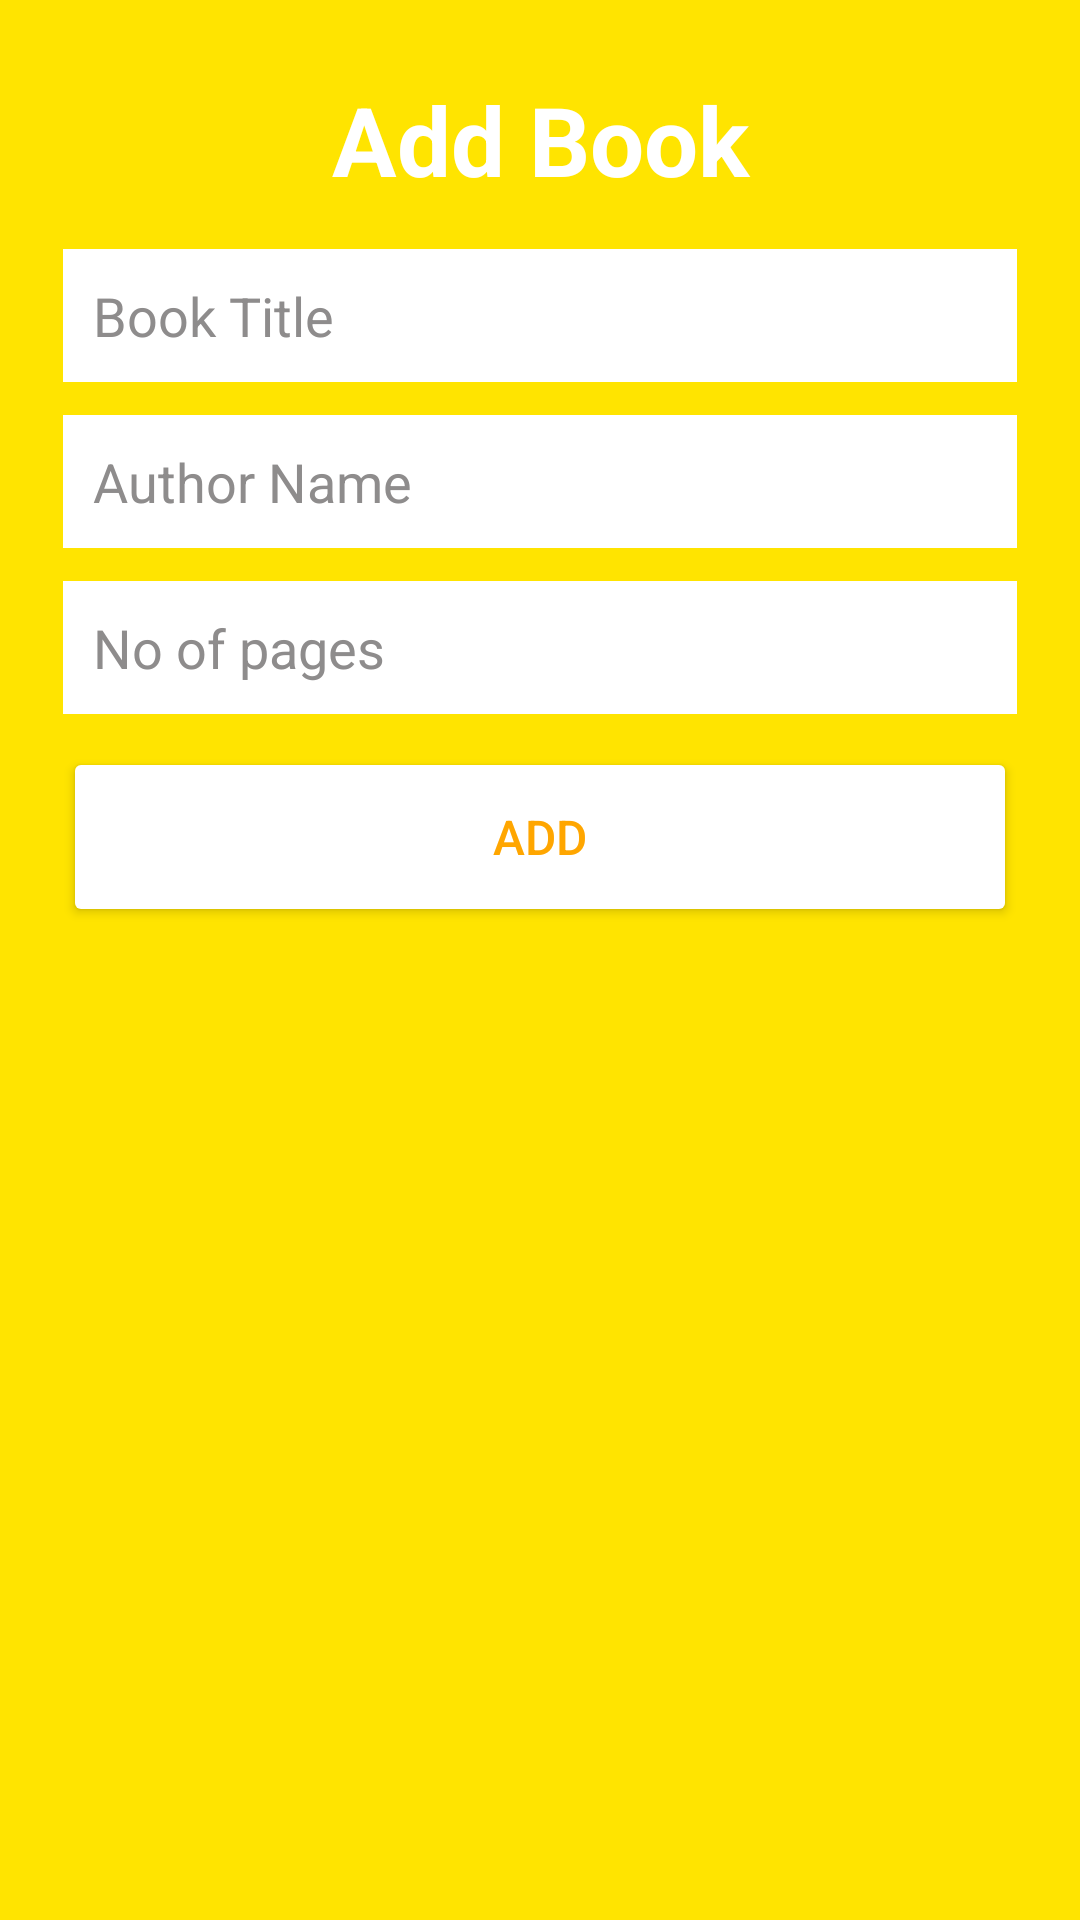

Reconstruct the res/layout file that produces this screen, plus the resources it refers to.
<!-- AndroidManifest.xml: application theme Theme.BookLibrary -->
<!-- res/layout/add_update_lay.xml -->
<?xml version="1.0" encoding="utf-8"?>
<LinearLayout
    xmlns:android="http://schemas.android.com/apk/res/android"
    android:layout_width="350dp"
    android:layout_height="wrap_content"
    android:background="@color/colorPrimary"
    android:paddingTop="10dp"
    android:paddingLeft="21dp"
    android:paddingRight="21dp"
    android:paddingBottom="10dp"
    android:orientation="vertical"
        >

    <TextView
        android:layout_width="match_parent"
        android:layout_height="wrap_content"
        android:gravity="center"
        android:textStyle="bold"
        android:textColor="#fff"
        android:text="@string/add_book"
        android:layout_margin="15dp"
        android:textSize="32sp"
        android:id="@+id/dialogTitle"/>

    <EditText
        android:layout_width="match_parent"
        android:layout_height="wrap_content"
        android:background="#fff"
        android:padding="10dp"
        android:textColor="#ffa600"
        android:hint="@string/book_title"
        android:textColorHint="#8E8C8C"
        android:inputType="text"
        android:id="@+id/edtBookTitle"
        android:layout_marginBottom="11dp"/>

    <EditText
        android:layout_width="match_parent"
        android:layout_height="wrap_content"
        android:background="#fff"
        android:textColor="#ffa600"
        android:padding="10dp"
        android:hint="@string/author_name"
        android:textColorHint="#8E8C8C"
        android:inputType="text"
        android:id="@+id/edtBookAuthor"
        android:layout_marginBottom="11dp"
        android:autofillHints="" />

    <EditText
        android:layout_width="match_parent"
        android:layout_height="wrap_content"
        android:background="#fff"
        android:textColor="#ffa600"
        android:padding="10dp"
        android:hint="@string/no_of_pages"
        android:textColorHint="#8E8C8C"
        android:inputType="number"
        android:id="@+id/edtBookPages"
        android:layout_marginBottom="11dp"
        android:autofillHints="" />

    <Button
        android:layout_width="match_parent"
        android:layout_height="60dp"
        android:backgroundTint="@color/white"
        android:text="@string/add"
        android:textSize="16sp"
        android:layout_gravity="end"
        android:textColor="#ffa600"
        android:id="@+id/btnAction"
        android:layout_marginBottom="18dp"
      />



</LinearLayout>
<!-- resources referenced by this layout -->
<resources>
  <color name="colorPrimary">#ffe400</color>
  <color name="white">#FFFFFFFF</color>
  <string name="add">Add</string>
  <string name="add_book">Add Book</string>
  <string name="author_name">Author Name</string>
  <string name="book_title">Book Title</string>
  <string name="no_of_pages">No of pages</string>
  <style name="Theme.BookLibrary" parent="Theme.MaterialComponents.DayNight.DarkActionBar">
          
          <item name="colorPrimary">@color/colorPrimary</item>
          <item name="colorPrimaryDark">@color/black</item>
  
          <item name="colorPrimaryVariant">@color/purple_700</item>
          <item name="colorOnPrimary">@color/white</item>
          
          <item name="colorSecondary">@color/teal_200</item>
          <item name="colorSecondaryVariant">@color/teal_700</item>
          <item name="colorOnSecondary">@color/black</item>
          
  
          
      </style>
  <color name="black">#FF000000</color>
  <color name="purple_700">#FF3700B3</color>
  <color name="teal_200">#4CAF50</color>
  <color name="teal_700">#FF018786</color>
</resources>
